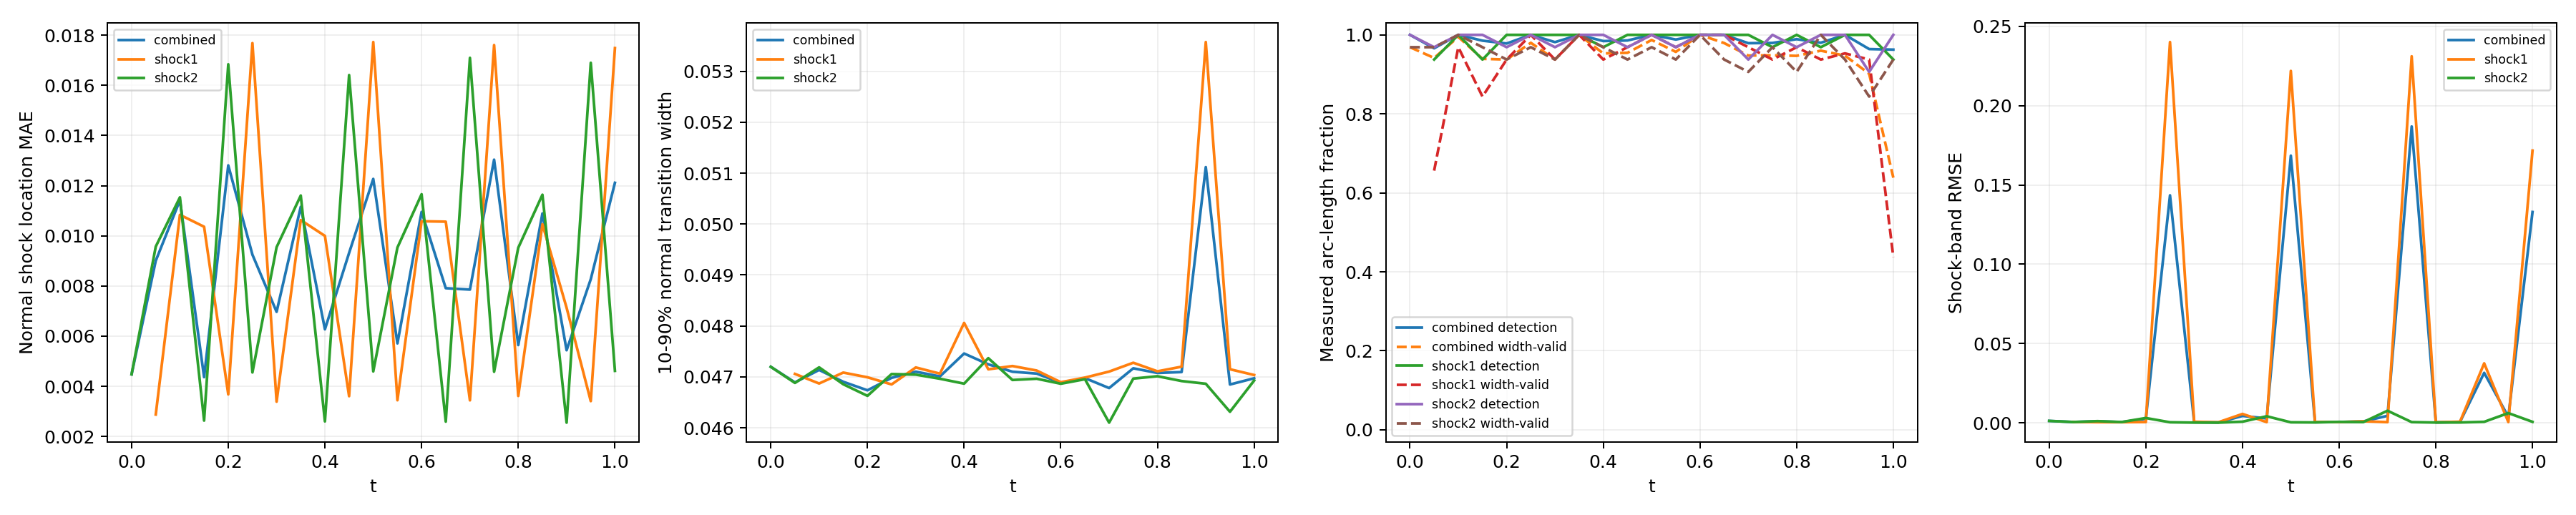

The data file committed next to this chart (first rows):
time_index, time, branch, status, line_length, sample_count, detected_samples, width_valid_samples, detection_rate, width_valid_rate, location_mae, location_rmse, location_max, width_mean, width_max, multiple_crossing_rate, width_underresolved_rate, window_underresolved_rate, shock_band_rmse, shock_band_point_count, shock_band_point_fraction, shock_band_geometry_error_bound
0, 0.0, combined, length_weighted, 1.228, 64, 64, 62, 1.0, 0.9688, 0.004476, 0.004993, 0.007448, 0.0472, 0.04926, 0.0, 1.0, 0.03125, 0.0013, 54, 0.1224, 0.0
0, 0.0, shock1, no_interior_line, 0.0, 0, 0, 0, , , , , , , , , , , , 0, 0.0, 0.0
0, 0.0, shock2, interior_line, 1.228, 64, 64, 62, 1.0, 0.9688, 0.004476, 0.004993, 0.007448, 0.0472, 0.04926, 0.0, 1.0, 0.03125, 0.0013, 54, 0.1224, 0.0
1, 0.05, combined, length_weighted, 1.299, 128, 122, 104, 0.966, 0.9415, 0.009005, 0.00946, 0.01265, 0.04689, 0.04922, 0.0, 1.0, 0.0, 0.0006066, 59, 0.1338, 0.0
1, 0.05, shock1, interior_line, 0.1131, 64, 60, 42, 0.9375, 0.6563, 0.002873, 0.003557, 0.006562, 0.04706, 0.04922, 0.0, 1.0, 0.0, 0.0006842, 7, 0.01587, 0.0
1, 0.05, shock2, interior_line, 1.186, 64, 62, 62, 0.9687, 0.9687, 0.009571, 0.009827, 0.01265, 0.04688, 0.04898, 0.0, 1.0, 0.0, 0.0005954, 52, 0.1179, 0.0
2, 0.1, combined, length_weighted, 1.37, 128, 128, 126, 1.0, 0.9948, 0.01142, 0.01164, 0.0145, 0.04714, 0.04909, 0.0, 1.0, 0.0, 0.001065, 63, 0.1429, 0.0
2, 0.1, shock1, interior_line, 0.2263, 64, 64, 62, 1.0, 0.9688, 0.01084, 0.01107, 0.01367, 0.04687, 0.04892, 0.0, 1.0, 0.0, 0.0004881, 12, 0.02721, 0.0
2, 0.1, shock2, interior_line, 1.144, 64, 64, 64, 1.0, 1.0, 0.01154, 0.01175, 0.0145, 0.04719, 0.04909, 0.0, 1.0, 0.0, 0.00116, 51, 0.1156, 0.0
3, 0.15, combined, length_weighted, 1.441, 128, 124, 116, 0.9853, 0.9393, 0.004365, 0.005802, 0.01361, 0.0469, 0.04916, 0.0, 1.0, 0.0, 0.000553, 49, 0.1111, 0.0
3, 0.15, shock1, interior_line, 0.3394, 64, 60, 54, 0.9375, 0.8437, 0.01036, 0.01059, 0.01361, 0.04708, 0.04916, 0.0, 1.0, 0.0, 0.0004828, 16, 0.03628, 0.0
3, 0.15, shock2, interior_line, 1.101, 64, 64, 62, 1.0, 0.9687, 0.002631, 0.003312, 0.005589, 0.04685, 0.04899, 0.0, 1.0, 0.0, 0.000584, 33, 0.07483, 0.0
4, 0.2, combined, length_weighted, 1.511, 128, 126, 120, 0.9781, 0.9375, 0.01281, 0.01435, 0.02001, 0.04674, 0.04922, 0.0, 1.0, 0.0, 0.002621, 67, 0.1519, 0.0
4, 0.2, shock1, interior_line, 0.4525, 64, 64, 60, 1.0, 0.9375, 0.003677, 0.004291, 0.006431, 0.04699, 0.04922, 0.0, 1.0, 0.0, 0.0005913, 21, 0.04762, 0.0
4, 0.2, shock2, interior_line, 1.059, 64, 62, 60, 0.9688, 0.9375, 0.01684, 0.01699, 0.02001, 0.04663, 0.04871, 0.0, 1.0, 0.0, 0.003138, 46, 0.1043, 0.0
5, 0.25, combined, length_weighted, 1.582, 128, 128, 126, 1.0, 0.9799, 0.009248, 0.0114, 0.02055, 0.04698, 0.04911, 0.0, 1.0, 0.0, 0.1435, 70, 0.1587, 0.0
5, 0.25, shock1, interior_line, 0.5657, 64, 64, 64, 1.0, 1.0, 0.01769, 0.01782, 0.02055, 0.04685, 0.04875, 0.0, 1.0, 0.0, 0.2401, 25, 0.05669, 0.0
5, 0.25, shock2, interior_line, 1.016, 64, 64, 62, 1.0, 0.9687, 0.004552, 0.005065, 0.007518, 0.04706, 0.04911, 0.0, 1.0, 0.0, 0.0004358, 45, 0.102, 0.0
6, 0.3, combined, length_weighted, 1.653, 128, 126, 120, 0.9816, 0.9375, 0.006969, 0.007916, 0.01264, 0.0471, 0.04918, 0.0, 1.0, 0.0, 0.0005306, 74, 0.1678, 0.0
6, 0.3, shock1, interior_line, 0.6788, 64, 64, 60, 1.0, 0.9375, 0.003386, 0.00403, 0.006486, 0.04718, 0.04918, 0.0, 1.0, 0.0, 0.0007751, 31, 0.07029, 0.0
6, 0.3, shock2, interior_line, 0.9739, 64, 62, 60, 0.9688, 0.9375, 0.009547, 0.009802, 0.01264, 0.04704, 0.04909, 0.0, 1.0, 0.0, 0.0002269, 43, 0.09751, 0.0
7, 0.35, combined, length_weighted, 1.723, 128, 128, 128, 1.0, 1.0, 0.01116, 0.01139, 0.0146, 0.04701, 0.04915, 0.0, 1.0, 0.0, 0.0003365, 78, 0.1769, 0.0
7, 0.35, shock1, interior_line, 0.792, 64, 64, 64, 1.0, 1.0, 0.01063, 0.01086, 0.0136, 0.04706, 0.04915, 0.0, 1.0, 0.0, 0.0004462, 36, 0.08163, 0.0
7, 0.35, shock2, interior_line, 0.9314, 64, 64, 64, 1.0, 1.0, 0.01161, 0.01182, 0.0146, 0.04696, 0.04909, 0.0, 1.0, 0.0, 0.0001992, 42, 0.09524, 0.0
8, 0.4, combined, length_weighted, 1.794, 128, 126, 122, 0.9842, 0.953, 0.006272, 0.007579, 0.0134, 0.04746, 0.05025, 0.0, 1.0, 0.0, 0.004435, 67, 0.1519, 0.0
8, 0.4, shock1, interior_line, 0.9051, 64, 62, 60, 0.9688, 0.9375, 0.009997, 0.01023, 0.0134, 0.04806, 0.05025, 0.0, 1.0, 0.0, 0.005701, 40, 0.0907, 0.0
8, 0.4, shock2, interior_line, 0.889, 64, 64, 62, 1.0, 0.9688, 0.002599, 0.003294, 0.005573, 0.04687, 0.04896, 0.0, 1.0, 0.0, 0.0008132, 27, 0.06122, 0.0
9, 0.45, combined, length_weighted, 1.865, 128, 126, 122, 0.9858, 0.9546, 0.009318, 0.0115, 0.01958, 0.04725, 0.04976, 0.0, 1.0, 0.0, 0.002871, 82, 0.1859, 0.0
9, 0.45, shock1, interior_line, 1.018, 64, 64, 62, 1.0, 0.9688, 0.003605, 0.00423, 0.006555, 0.04715, 0.04918, 0.0, 1.0, 0.0, 0.0005327, 45, 0.102, 0.0
9, 0.45, shock2, interior_line, 0.8466, 64, 62, 60, 0.9688, 0.9375, 0.01641, 0.01656, 0.01958, 0.04737, 0.04976, 0.0, 1.0, 0.0, 0.004233, 37, 0.0839, 0.0
10, 0.5, combined, length_weighted, 1.936, 128, 128, 126, 1.0, 0.987, 0.01227, 0.01405, 0.02001, 0.0471, 0.04905, 0.0, 1.0, 0.0, 0.1685, 85, 0.1927, 0.0
10, 0.5, shock1, interior_line, 1.131, 64, 64, 64, 1.0, 1.0, 0.01773, 0.01787, 0.02001, 0.04721, 0.04725, 0.0, 1.0, 0.0, 0.2219, 49, 0.1111, 0.0
10, 0.5, shock2, interior_line, 0.8042, 64, 64, 62, 1.0, 0.9688, 0.004593, 0.005101, 0.007548, 0.04694, 0.04905, 0.0, 1.0, 0.0, 0.0004113, 36, 0.08163, 0.0
11, 0.55, combined, length_weighted, 2.006, 128, 126, 122, 0.9881, 0.9569, 0.00571, 0.00679, 0.01259, 0.04706, 0.04918, 0.0, 1.0, 0.01938, 0.000516, 89, 0.2018, 0.0
11, 0.55, shock1, interior_line, 1.245, 64, 64, 62, 1.0, 0.9688, 0.003443, 0.004082, 0.006533, 0.04712, 0.04918, 0.0, 1.0, 0.03125, 0.0006009, 55, 0.1247, 0.0
11, 0.55, shock2, interior_line, 0.7617, 64, 62, 60, 0.9688, 0.9375, 0.009533, 0.009785, 0.01259, 0.04696, 0.04911, 0.0, 1.0, 0.0, 0.000336, 34, 0.0771, 0.0
12, 0.6, combined, length_weighted, 2.077, 128, 128, 128, 1.0, 1.0, 0.01096, 0.01119, 0.01464, 0.04688, 0.04917, 0.0, 1.0, 0.1034, 0.0006104, 93, 0.2109, 0.0
12, 0.6, shock1, interior_line, 1.358, 64, 64, 64, 1.0, 1.0, 0.01058, 0.01081, 0.01346, 0.0469, 0.04917, 0.0, 1.0, 0.125, 0.0005578, 60, 0.1361, 0.0
12, 0.6, shock2, interior_line, 0.7193, 64, 64, 64, 1.0, 1.0, 0.01166, 0.01187, 0.01464, 0.04686, 0.04896, 0.0, 1.0, 0.0625, 0.0006959, 33, 0.07483, 0.0
13, 0.65, combined, length_weighted, 2.035, 128, 128, 124, 1.0, 0.9792, 0.007912, 0.009021, 0.01357, 0.04698, 0.04939, 0.0, 1.0, 0.125, 0.0009663, 81, 0.1837, 0.0
13, 0.65, shock1, interior_line, 1.358, 64, 64, 64, 1.0, 1.0, 0.01056, 0.01079, 0.01357, 0.04699, 0.04939, 0.0, 1.0, 0.125, 0.001074, 60, 0.1361, 0.0
13, 0.65, shock2, interior_line, 0.6769, 64, 64, 60, 1.0, 0.9375, 0.002591, 0.0033, 0.005595, 0.04695, 0.04901, 0.0, 1.0, 0.125, 0.000555, 21, 0.04762, 0.0
14, 0.7, combined, length_weighted, 1.879, 128, 124, 120, 0.9789, 0.9476, 0.007856, 0.01036, 0.02029, 0.04678, 0.04916, 0.0, 1.0, 0.1254, 0.004508, 83, 0.1882, 0.0
14, 0.7, shock1, interior_line, 1.245, 64, 64, 62, 1.0, 0.9688, 0.003439, 0.004079, 0.006527, 0.0471, 0.04916, 0.0, 1.0, 0.09375, 0.0005194, 55, 0.1247, 0.0
14, 0.7, shock2, interior_line, 0.6345, 64, 60, 58, 0.9375, 0.9062, 0.0171, 0.01724, 0.02029, 0.0461, 0.04819, 0.0, 1.0, 0.1875, 0.007727, 28, 0.06349, 0.0
15, 0.75, combined, length_weighted, 1.723, 128, 126, 122, 0.9795, 0.9482, 0.01304, 0.01462, 0.01996, 0.04717, 0.04908, 0.0, 1.0, 0.1679, 0.1869, 78, 0.1769, 0.0
15, 0.75, shock1, interior_line, 1.131, 64, 62, 60, 0.9687, 0.9375, 0.01761, 0.01775, 0.01996, 0.04728, 0.04738, 0.0, 1.0, 0.125, 0.2311, 51, 0.1156, 0.0
15, 0.75, shock2, interior_line, 0.592, 64, 64, 62, 1.0, 0.9687, 0.004579, 0.005089, 0.007529, 0.04697, 0.04908, 0.0, 1.0, 0.25, 0.0005394, 27, 0.06122, 0.0
16, 0.8, combined, length_weighted, 1.568, 128, 126, 120, 0.989, 0.9468, 0.005643, 0.006678, 0.0127, 0.04708, 0.04914, 0.0, 1.0, 0.2423, 0.0003848, 70, 0.1587, 0.0
16, 0.8, shock1, interior_line, 1.018, 64, 64, 62, 1.0, 0.9687, 0.003614, 0.004237, 0.006562, 0.04711, 0.04914, 0.0, 1.0, 0.1875, 0.000436, 45, 0.102, 0.0
16, 0.8, shock2, interior_line, 0.5496, 64, 62, 58, 0.9687, 0.9062, 0.009525, 0.009775, 0.0127, 0.04701, 0.04908, 0.0, 1.0, 0.3438, 0.000269, 25, 0.05669, 0.0
17, 0.85, combined, length_weighted, 1.412, 128, 126, 124, 0.98, 0.9599, 0.01089, 0.01113, 0.01461, 0.04709, 0.04905, 0.0, 1.0, 1.0, 0.0006552, 64, 0.1451, 0.0
17, 0.85, shock1, interior_line, 0.9051, 64, 62, 60, 0.9687, 0.9375, 0.01046, 0.01069, 0.01355, 0.0472, 0.04892, 0.0, 1.0, 1.0, 0.0007921, 40, 0.0907, 0.0
17, 0.85, shock2, interior_line, 0.5072, 64, 64, 64, 1.0, 1.0, 0.01164, 0.01185, 0.01461, 0.04692, 0.04905, 0.0, 1.0, 1.0, 0.0003152, 24, 0.05442, 0.0
18, 0.9, combined, length_weighted, 1.257, 128, 128, 121, 1.0, 0.9473, 0.005437, 0.006557, 0.01333, 0.05112, 0.07188, 0.0, 1.0, 1.0, 0.03158, 51, 0.1156, 0.0
18, 0.9, shock1, interior_line, 0.792, 64, 64, 61, 1.0, 0.9531, 0.007131, 0.007871, 0.01333, 0.05358, 0.07188, 0.0, 1.0, 1.0, 0.03759, 36, 0.08163, 0.0
18, 0.9, shock2, interior_line, 0.4648, 64, 64, 60, 1.0, 0.9375, 0.00255, 0.003269, 0.005614, 0.04686, 0.04896, 0.0, 1.0, 1.0, 0.0007246, 15, 0.03401, 0.0
19, 0.95, combined, length_weighted, 1.101, 128, 122, 114, 0.964, 0.9015, 0.008272, 0.01074, 0.02025, 0.04685, 0.04914, 0.0, 1.0, 1.0, 0.003864, 50, 0.1134, 0.0
19, 0.95, shock1, interior_line, 0.6788, 64, 64, 60, 1.0, 0.9375, 0.003407, 0.004048, 0.00651, 0.04715, 0.04914, 0.0, 1.0, 1.0, 0.00056, 31, 0.07029, 0.0
19, 0.95, shock2, interior_line, 0.4223, 64, 58, 54, 0.9062, 0.8437, 0.0169, 0.01705, 0.02025, 0.04631, 0.04846, 0.0, 1.0, 1.0, 0.006228, 19, 0.04308, 0.0
... 3 more rows
